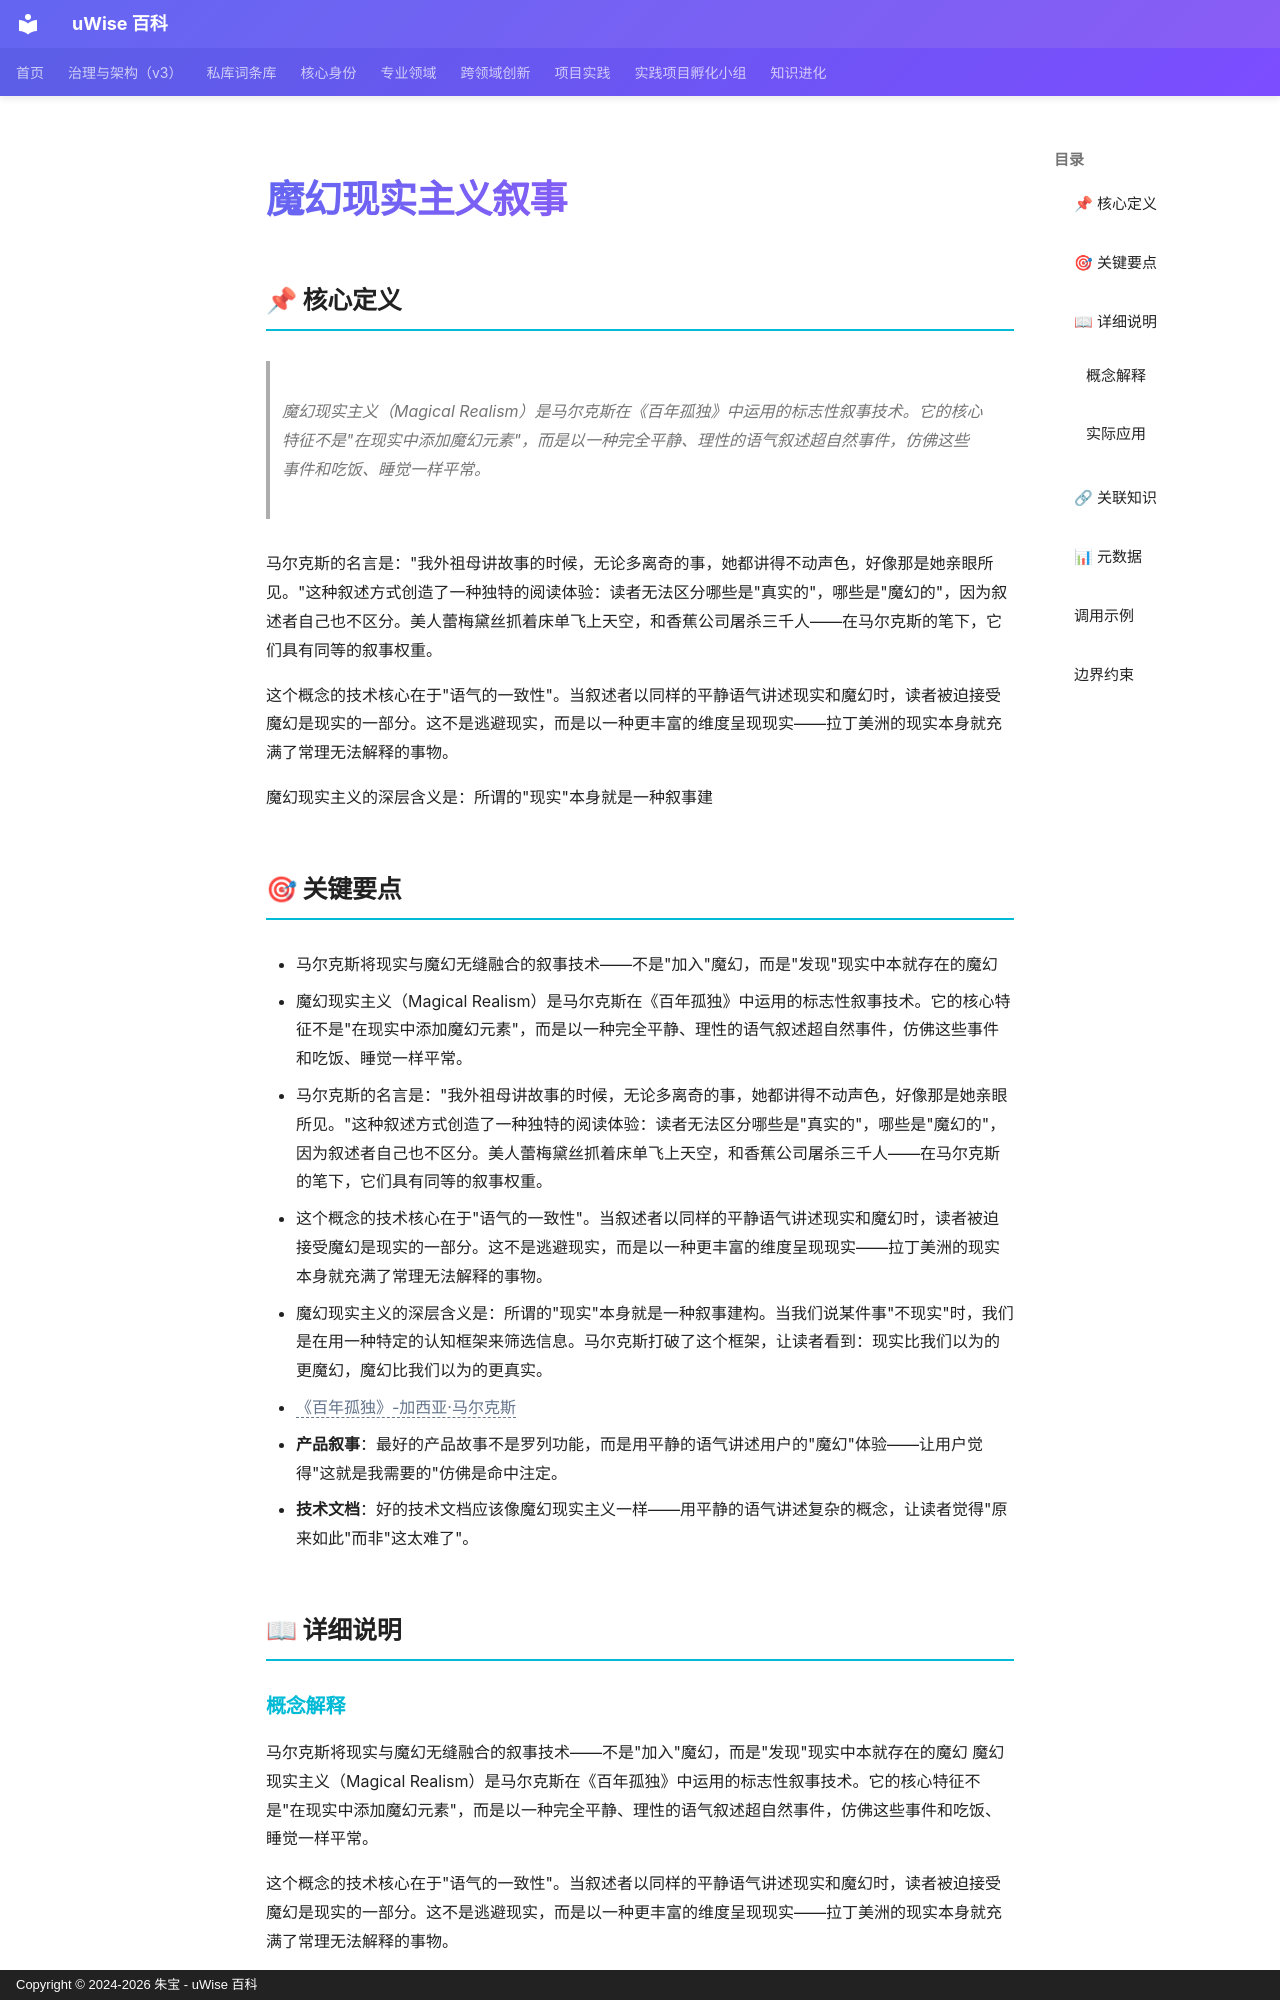

repository: zhubao315/uWise · page: vault-encyclopedia/md-37bd76ca/index.html · generator: mkdocs · copyright: Copyright © 2024-2026 朱宝 - uWise 百科

---
title: "魔幻现实主义叙事"
description: "魔幻现实主义（Magical Realism）是马尔克斯在《百年孤独》中运用的标志性叙事技术。它的核心特征不是\"在现实中添加魔幻元素\"，而是以一种完全平静、理性的语气叙述超自然事件，仿佛这些事件和吃饭、睡觉一样平常。"
---

# 魔幻现实主义叙事

## 📌 核心定义

> 魔幻现实主义（Magical Realism）是马尔克斯在《百年孤独》中运用的标志性叙事技术。它的核心特征不是"在现实中添加魔幻元素"，而是以一种完全平静、理性的语气叙述超自然事件，仿佛这些事件和吃饭、睡觉一样平常。

马尔克斯的名言是："我外祖母讲故事的时候，无论多离奇的事，她都讲得不动声色，好像那是她亲眼所见。"这种叙述方式创造了一种独特的阅读体验：读者无法区分哪些是"真实的"，哪些是"魔幻的"，因为叙述者自己也不区分。美人蕾梅黛丝抓着床单飞上天空，和香蕉公司屠杀三千人——在马尔克斯的笔下，它们具有同等的叙事权重。

这个概念的技术核心在于"语气的一致性"。当叙述者以同样的平静语气讲述现实和魔幻时，读者被迫接受魔幻是现实的一部分。这不是逃避现实，而是以一种更丰富的维度呈现现实——拉丁美洲的现实本身就充满了常理无法解释的事物。

魔幻现实主义的深层含义是：所谓的"现实"本身就是一种叙事建

## 🎯 关键要点

- 马尔克斯将现实与魔幻无缝融合的叙事技术——不是"加入"魔幻，而是"发现"现实中本就存在的魔幻
- 魔幻现实主义（Magical Realism）是马尔克斯在《百年孤独》中运用的标志性叙事技术。它的核心特征不是"在现实中添加魔幻元素"，而是以一种完全平静、理性的语气叙述超自然事件，仿佛这些事件和吃饭、睡觉一样平常。
- 马尔克斯的名言是："我外祖母讲故事的时候，无论多离奇的事，她都讲得不动声色，好像那是她亲眼所见。"这种叙述方式创造了一种独特的阅读体验：读者无法区分哪些是"真实的"，哪些是"魔幻的"，因为叙述者自己也不区分。美人蕾梅黛丝抓着床单飞上天空，和香蕉公司屠杀三千人——在马尔克斯的笔下，它们具有同等的叙事权重。
- 这个概念的技术核心在于"语气的一致性"。当叙述者以同样的平静语气讲述现实和魔幻时，读者被迫接受魔幻是现实的一部分。这不是逃避现实，而是以一种更丰富的维度呈现现实——拉丁美洲的现实本身就充满了常理无法解释的事物。
- 魔幻现实主义的深层含义是：所谓的"现实"本身就是一种叙事建构。当我们说某件事"不现实"时，我们是在用一种特定的认知框架来筛选信息。马尔克斯打破了这个框架，让读者看到：现实比我们以为的更魔幻，魔幻比我们以为的更真实。
- <span class="uw-unresolved" data-target="《百年孤独》-加西亚·马尔克斯" title="未解析的双链目标：《百年孤独》-加西亚·马尔克斯">《百年孤独》-加西亚·马尔克斯</span>
- **产品叙事**：最好的产品故事不是罗列功能，而是用平静的语气讲述用户的"魔幻"体验——让用户觉得"这就是我需要的"仿佛是命中注定。
- **技术文档**：好的技术文档应该像魔幻现实主义一样——用平静的语气讲述复杂的概念，让读者觉得"原来如此"而非"这太难了"。

## 📖 详细说明
